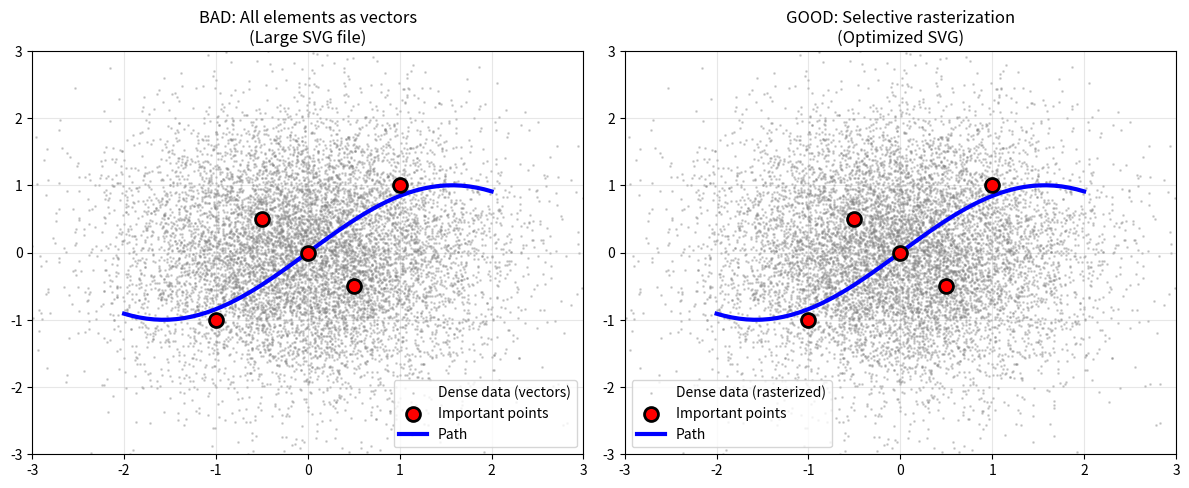
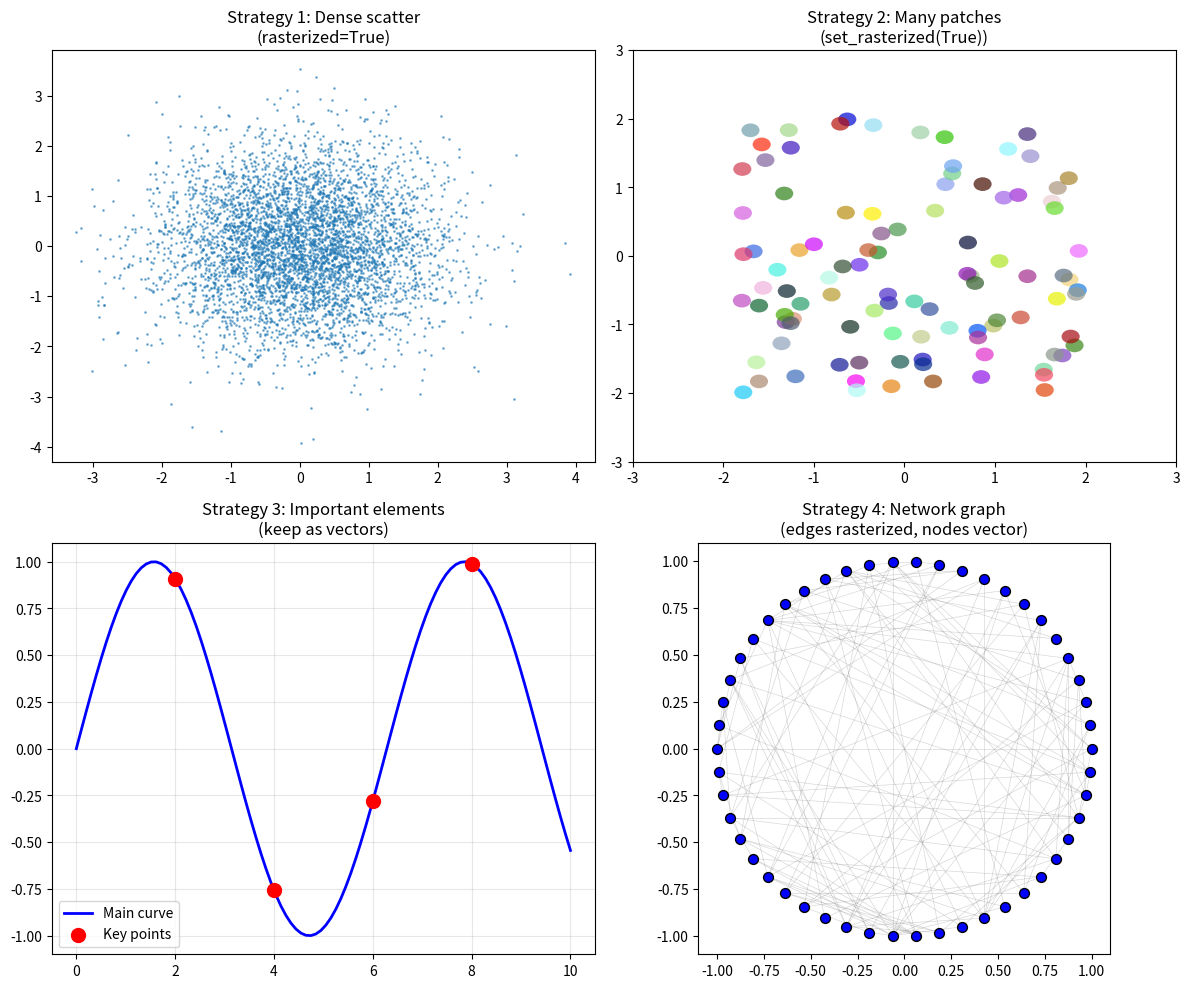
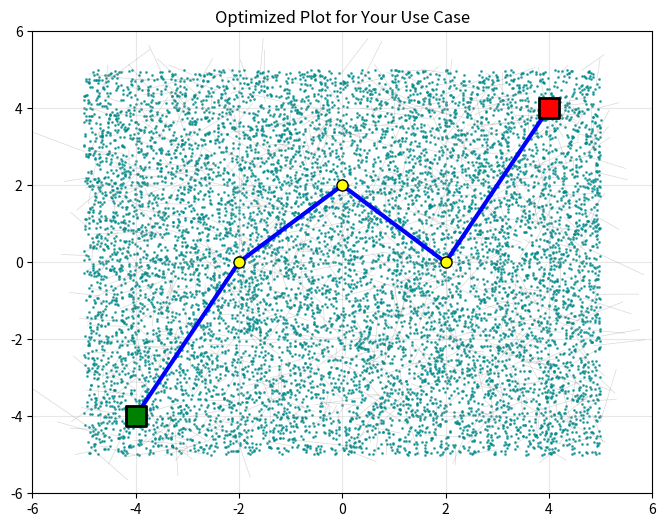

Reproduce these figures in Python, in order.
"""
SVG Optimization Guide for Matplotlib Plots with Dense Data

This file demonstrates various strategies to control which parts of your plot
are rendered as images (rasterized) vs vectors in SVG format for optimal
file size and rendering performance.
"""

import numpy as np
import matplotlib.pyplot as plt
import matplotlib.patches as patches

# Configure matplotlib for optimal SVG rendering
plt.rcParams['svg.fonttype'] = 'none'  # Render text as text, not paths
plt.rcParams['figure.dpi'] = 150  # Higher DPI for rasterized elements


def demonstrate_svg_optimization():
    """Demonstrate different strategies for SVG optimization"""

    # Generate sample data
    np.random.seed(42)

    # Dense data (many points) - good candidate for rasterization
    dense_points_x = np.random.normal(0, 1, 10000)
    dense_points_y = np.random.normal(0, 1, 10000)

    # Sparse important data - keep as vectors
    important_points_x = np.array([0, 1, -1, 0.5, -0.5])
    important_points_y = np.array([0, 1, -1, -0.5, 0.5])

    # Path data - keep as vectors for crisp lines
    path_x = np.linspace(-2, 2, 50)
    path_y = np.sin(path_x)

    fig, (ax1, ax2) = plt.subplots(1, 2, figsize=(12, 5))

    # =============== BAD EXAMPLE (left plot) ===============
    ax1.set_title("BAD: All elements as vectors\n(Large SVG file)")

    # Dense scatter plot as vectors (BAD for SVG)
    ax1.scatter(dense_points_x, dense_points_y, s=1, alpha=0.3,
               color='gray', label='Dense data (vectors)')

    # Important points as vectors (OK)
    ax1.scatter(important_points_x, important_points_y, s=100,
               color='red', edgecolor='black', linewidth=2,
               label='Important points', zorder=10)

    # Path as vectors (OK)
    ax1.plot(path_x, path_y, 'b-', linewidth=3, label='Path')

    ax1.set_xlim(-3, 3)
    ax1.set_ylim(-3, 3)
    ax1.grid(True, alpha=0.3)
    ax1.legend()

    # =============== GOOD EXAMPLE (right plot) ===============
    ax2.set_title("GOOD: Selective rasterization\n(Optimized SVG)")

    # Dense scatter plot as raster (GOOD for SVG)
    ax2.scatter(dense_points_x, dense_points_y, s=1, alpha=0.3,
               color='gray', label='Dense data (rasterized)',
               rasterized=True)  # KEY: rasterize dense data

    # Important points as vectors (GOOD - keep crisp)
    ax2.scatter(important_points_x, important_points_y, s=100,
               color='red', edgecolor='black', linewidth=2,
               label='Important points', zorder=10)

    # Path as vectors (GOOD - keep crisp lines)
    ax2.plot(path_x, path_y, 'b-', linewidth=3, label='Path')

    ax2.set_xlim(-3, 3)
    ax2.set_ylim(-3, 3)
    ax2.grid(True, alpha=0.3)
    ax2.legend()

    plt.tight_layout()
    plt.savefig('svg_optimization_demo.svg', format='svg', bbox_inches='tight')
    plt.show()


def strategy_examples():
    """Show specific strategies for different plot elements"""

    fig, ((ax1, ax2), (ax3, ax4)) = plt.subplots(2, 2, figsize=(12, 10))

    # Strategy 1: Rasterize dense scatter plots
    np.random.seed(42)
    x = np.random.normal(0, 1, 5000)
    y = np.random.normal(0, 1, 5000)

    ax1.scatter(x, y, s=1, alpha=0.5, rasterized=True)
    ax1.set_title("Strategy 1: Dense scatter\n(rasterized=True)")

    # Strategy 2: Rasterize complex patches/polygons
    for i in range(100):
        circle = patches.Circle((np.random.uniform(-2, 2), np.random.uniform(-2, 2)),
                               0.1, facecolor=np.random.rand(3), alpha=0.7)
        circle.set_rasterized(True)  # Rasterize individual patches
        ax2.add_patch(circle)
    ax2.set_xlim(-3, 3)
    ax2.set_ylim(-3, 3)
    ax2.set_title("Strategy 2: Many patches\n(set_rasterized(True))")

    # Strategy 3: Keep important elements as vectors
    ax3.plot(np.linspace(0, 10, 100), np.sin(np.linspace(0, 10, 100)),
             'b-', linewidth=2, label='Main curve')
    ax3.scatter([2, 4, 6, 8], [np.sin(2), np.sin(4), np.sin(6), np.sin(8)],
               s=100, color='red', zorder=10, label='Key points')
    ax3.grid(True, alpha=0.3)
    ax3.legend()
    ax3.set_title("Strategy 3: Important elements\n(keep as vectors)")

    # Strategy 4: Mixed approach for network graphs
    # Many edges (rasterize) + important nodes (vectors)
    angles = np.linspace(0, 2*np.pi, 50, endpoint=False)
    x_circle = np.cos(angles)
    y_circle = np.sin(angles)

    # Many edges (rasterized)
    for i in range(len(angles)):
        for j in range(i+1, len(angles)):
            if np.random.random() < 0.1:  # Random connections
                ax4.plot([x_circle[i], x_circle[j]], [y_circle[i], y_circle[j]],
                        'gray', alpha=0.3, linewidth=0.5, rasterized=True)

    # Important nodes (vectors)
    ax4.scatter(x_circle, y_circle, s=50, color='blue', edgecolor='black',
               linewidth=1, zorder=10)
    ax4.set_title("Strategy 4: Network graph\n(edges rasterized, nodes vector)")
    ax4.set_aspect('equal')

    plt.tight_layout()
    plt.savefig('svg_strategies.svg', format='svg', bbox_inches='tight')
    plt.show()


def advanced_configuration():
    """Advanced SVG optimization configurations"""

    # Set global rasterization DPI
    plt.rcParams['savefig.dpi'] = 300  # High DPI for rasterized elements

    # Example with your specific use case
    fig, ax = plt.subplots(figsize=(8, 6))

    # Simulate your collision points data
    collision_points = np.random.uniform(-5, 5, (10000, 2))

    # Simulate tree/graph edges
    num_edges = 1000
    for i in range(num_edges):
        start = np.random.uniform(-5, 5, 2)
        end = start + np.random.normal(0, 0.5, 2)
        ax.plot([start[0], end[0]], [start[1], end[1]],
               'gray', alpha=0.3, linewidth=0.5, rasterized=True)

    # Dense collision points (rasterized)
    ax.scatter(collision_points[:, 0], collision_points[:, 1],
              s=1, color='darkcyan', alpha=0.7, rasterized=True)

    # Important path points (vectors - stay crisp)
    path_points = np.array([[-4, -4], [-2, 0], [0, 2], [2, 0], [4, 4]])
    ax.plot(path_points[:, 0], path_points[:, 1],
           'blue', linewidth=3, marker='o', markersize=8,
           markerfacecolor='yellow', markeredgecolor='black')

    # Start/goal points (vectors - important to stay crisp)
    ax.scatter([-4], [-4], s=200, color='green',
              edgecolor='black', linewidth=2, marker='s', zorder=20)
    ax.scatter([4], [4], s=200, color='red',
              edgecolor='black', linewidth=2, marker='s', zorder=20)

    ax.set_xlim(-6, 6)
    ax.set_ylim(-6, 6)
    ax.grid(True, alpha=0.3)
    ax.set_title("Optimized Plot for Your Use Case")

    # Save with optimized settings
    plt.savefig('optimized_robotics_plot.svg', format='svg',
               bbox_inches='tight', dpi=300)
    plt.show()


def quick_optimization_checklist():
    """Print a quick checklist for SVG optimization"""

    checklist = """
    ═══════════════════════════════════════════════════════════════
                        SVG OPTIMIZATION CHECKLIST
    ═══════════════════════════════════════════════════════════════

    ✅ RASTERIZE (render as image):
       • Dense scatter plots with >1000 points
       • Collision point clouds
       • Complex tree/graph structures with many edges
       • Filled contours or heatmaps
       • Any plot element with >500 individual objects

    ✅ KEEP AS VECTORS (crisp and scalable):
       • Text labels and axis labels
       • Important path lines
       • Start/goal markers
       • Legend elements
       • Grid lines
       • Mathematical symbols and equations

    ✅ CONFIGURATION SETTINGS:
       plt.rcParams['svg.fonttype'] = 'none'  # Text as text, not paths
       plt.rcParams['savefig.dpi'] = 300      # High DPI for rasterized parts

    ✅ USAGE EXAMPLES:
       # For scatter plots:
       ax.scatter(x, y, rasterized=True)

       # For line plots:
       ax.plot(x, y, rasterized=True)

       # For patches:
       patch.set_rasterized(True)

       # For collections:
       collection.set_rasterized(True)

    ✅ BENEFITS:
       • Smaller SVG file sizes
       • Faster rendering in browsers/viewers
       • Better performance in vector graphics software
       • Maintained quality for important elements

    ═══════════════════════════════════════════════════════════════
    """
    print(checklist)


if __name__ == "__main__":
    quick_optimization_checklist()
    demonstrate_svg_optimization()
    strategy_examples()
    advanced_configuration()